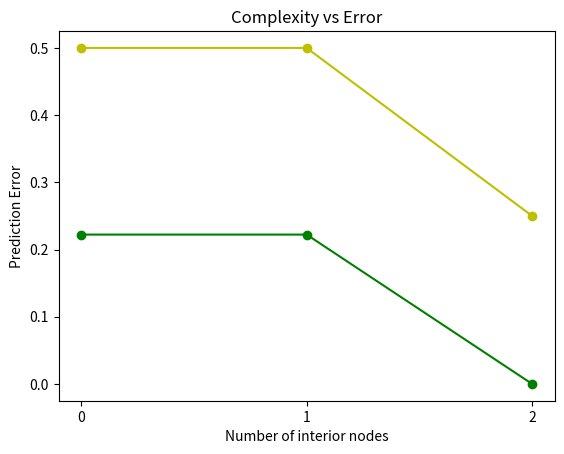

The matplotlib source for this figure:
#######################################################################
# Author: Lukas Gosch
# Date: 14.10.2018
# Description: Implementation of a decision tree.
#######################################################################

import sys
import argparse
import collections
import numpy as np
import matplotlib.pyplot as plt

def genTrainingData(swapped = False):
	""" Generate and return test data 

		Swap label of 9th training point if swapped is true. 
	"""

	X = []
	Y = []

	X.append([0, 0, 0])
	X.append([0, 0, 0])
	X.append([0, 1, 0])
	X.append([0, 1, 0])
	X.append([0, 1, 1])
	X.append([1, 0, 1])
	X.append([1, 0, 0])
	X.append([1, 0, 1])
	X.append([1, 1, 0])

	Y.append(-1)
	Y.append(-1)
	Y.append(1)
	Y.append(1)
	Y.append(1)
	Y.append(1)
	Y.append(1)
	Y.append(1)
	if not swapped:
		Y.append(1)
	else:
		Y.append(-1)

	return X, Y

def genTestData():
	""" Generate and return test data. """

	X = []
	Y = []

	X.append([1, 1, 1])
	X.append([0, 0, 1])
	X.append([0, 1, 0])
	X.append([0, 1, 1])

	Y.append(1)
	Y.append(-1)
	Y.append(-1)
	Y.append(1)

	return X, Y

class Node:
	def __init__(self, isLeaf = False):
		self.isLeaf = isLeaf

	def addFeature(self, feature):
		if not self.isNodeLeaf():
			self.feature = feature
		else:
			print('Node is leaf! Cannot add feature to leaf!')

	def checkFeature(self, x):
		""" Check if x should be further processed down on the left or
			right path. False means left, True means right.
		"""
		if not self.isNodeLeaf():
			if x[self.feature] == 0:
				return False
			else:
				return True
		else:
			print('Node is leaf! Connat split based on feature!')

	def addLeft(self, left):
		""" Left direction if feature is 0. """
		if not self.isNodeLeaf():
			self.left = left
		else:
			print('Node is leaf! Cannot add further nodes.')

	def getLeft(self):
		if not self.isNodeLeaf():
			return self.left
		else:
			print('Node is leaf! Has no left node!')

	def addRight(self, right):
		""" Right direction if feature is 1. """
		if not self.isNodeLeaf():
			self.right = right
		else:
			print('Node is leaf! Cannot add further nodes.')

	def getRight(self):
		if not self.isNodeLeaf():
			return self.right
		else:
			print('Node is leaf! Has no right node!')

	def isNodeLeaf(self):
		return self.isLeaf

	def setLeafValue(self, val):
		if self.isNodeLeaf():
			self.value = val
		else:
			print('Node is no leaf! Cannot store a prediction value.')

	def getLeafValue(self):
		if self.isNodeLeaf():
			return self.value
		else:
			print('Node is no leaf! Cannot store a prediction value.')

def decisionTreeTrain(X, Y, features, tie_decision = 1, depth = 1, node_count=0, max_nodes = -1):
	""" Train Decision Tree with given data. 
		
		features represent indices of vectors in X.	
		tie_decision is used if tie or empty leaf
		depth is level/hight of tree
		node_count counts interior nodes already in the tree
		max_nodes -1 means full tree, otherwise upper bound on interior 
		    node count
	"""

	# count occurance of labels
	counter = collections.Counter(Y).most_common()
	if len(counter) == 0:
		# empty node, choose tie decision
		guess = tie_decision
	else:
		# choose most frequent answer in Y
		if len(counter) == 1:
			guess = counter[0][0]
		else:
			# check if tie
			if counter[0][1] == counter[1][1]:
				guess = tie_decision
			else:
				guess = counter[0][0]
	
	if len(counter) <= 1:
		# perfect labeling or empty leaf
		print('Depth: ', depth, ' Perfect Leaf', ' Decision: ', guess)
		leaf = Node(isLeaf = True)
		leaf.setLeafValue(guess)
		return leaf, node_count

	if len(features) == 0:
		# no further features to split
		print('Depth: ', depth, ' Leaf, not features left', ' Decision: ', guess)
		leaf = Node(isLeaf = True)
		leaf.setLeafValue(guess)
		return leaf, node_count

	if max_nodes == node_count:
		# maximum level (complexity) of tree reached
		print('Depth: ', depth, ' Leaf, maximum node count reached.', ' Decision: ', guess)
		leaf = Node(isLeaf = True)
		leaf.setLeafValue(guess)
		return leaf, node_count

	# find best split
	max_no = []
	max_yes = []
	max_score = -1
	max_feature = -1
	for f in features:
		no = [] # store indices of subset of data on which feature = -1
		yes = [] # store indices of subset of data on which feature = 1
		for i in range(0, len(X)):
			if X[i][f] == 0:
				no.append(i)
			else:
				yes.append(i)

		score_f = score(Y[no]) + score(Y[yes])
		if score_f > max_score:
			max_score = score_f
			max_feature = f
			max_no = no
			max_yes = yes

	# exclude used feature
	features = [f for f in features if f != max_feature]
	# create left and right decision tree
	node_count = node_count + 1
	print('Depth: ', depth, 'Node: ', node_count, ' Split feature: ', max_feature)
	left, node_count = decisionTreeTrain(X[max_no], Y[max_no], features, tie_decision, depth + 1, node_count, max_nodes)
	right, node_count = decisionTreeTrain(X[max_yes], Y[max_yes], features, tie_decision, depth + 1, node_count, max_nodes)
	# create and return node
	node = Node(isLeaf = False)
	node.addLeft(left)
	node.addRight(right)
	node.addFeature(max_feature)
	return node, node_count

def score(labels):
	""" Return count of majority label in given list. """

	count_no = 0
	count_yes = 0
	for y in labels:
		if y == -1:
			count_no = count_no + 1
		else:
			count_yes = count_yes + 1

	if count_no > count_yes:
		return count_no
	if count_yes > count_no:
		return count_yes

	# tie
	return count_no

def decisionTreeTest(tree, x):
	if tree.isNodeLeaf():
		return tree.getLeafValue()
	else:
		if not tree.checkFeature(x):
			return decisionTreeTest(tree.getLeft(), x)
		else:
			return decisionTreeTest(tree.getRight(), x)

def predictionError(tree, X, Y):
	""" Return percentage of wronge classified datapoints. """
	pred = []
	""" X ... Test data, Y ... true labels """
	for x in X:
		pred.append(decisionTreeTest(tree, x))

	pred = np.array(pred)
	
	cnt_wrng = np.size(pred) - np.count_nonzero(pred == Y)
	return cnt_wrng / np.size(pred)

def main(argv):
	parser = argparse.ArgumentParser(description='Call with --swapped if 9th data point should have label -1 instead of +1.')
	# Choose if 9th trianing point should swap label
	parser.add_argument('--swapped', action='store_true', default=False)
	args = parser.parse_args(argv[1:])

	# Prepare training data
	X, Y = genTrainingData(args.swapped)
	X = np.array(X)
	Y = np.array(Y)
	features = range(0, len(X[0]))

	# Train decision tree
	print('Full tree: ')
	full_tree, node_count = decisionTreeTrain(X, Y, features)
	trees = []
	for max_nodes in range(0, node_count):
		print('Tree, max_nodes: ', max_nodes)
		trees.append(decisionTreeTrain(X, Y, features, max_nodes=max_nodes))
	trees.append((full_tree, node_count))
	
	# Apply decision tree on training data
	print('Application on training data:')
	complexity_vs_train = []
	for tree in trees:
		predEr = predictionError(tree[0], X, Y)
		complexity_vs_train.append(predEr)
		print('Prediction Error: ', predEr, ' Interior Nodes: ', tree[1])

	# Prepare test data
	X, Y = genTestData()
	X = np.array(X)
	Y = np.array(Y)

	# Apply decision tree on test data
	print('Application on test data:')
	complexity_vs_test = []
	for tree in trees:
		predEr = predictionError(tree[0], X, Y)
		complexity_vs_test.append(predEr)
		print('Prediction Error: ', predEr, ' Interior Nodes: ', tree[1])

	# Plot complexity vs training/test error
	plt.plot(complexity_vs_train, 'o-',color='g', label='Training error')
	plt.plot(complexity_vs_test, 'o-',color='y', label='Test error')
	plt.title('Complexity vs Error')
	plt.ylabel('Prediction Error')
	plt.xlabel('Number of interior nodes')
	plt.xticks(range(0, len(complexity_vs_train)))

	plt.show()

if __name__ == "__main__":
	main(sys.argv)
